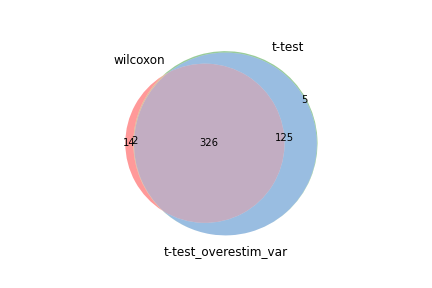

Data behind this chart, as committed beside it:
wilcoxon, t-test, t-test_overestim_var
Rpl37, Rpl37, Rpl37
Rps28, Rps28, Rps28
Rpl13, Rpl36, Tcf7
Rps18, Tcf7, Rpl36
Rpl36, Rpl27a, Rpl27a
Rps20, Rpl13, Rpl13
Rps7, Rps18, Rps18
Rpl27a, Rpl18, Rpl18
Rpl18, Rpl32, Rpl32
Rpl32, Rpl12, Rpl12
Rps27, Rpl9, Rpl9
Rpl35a, Rps20, Rpl35a
Rpl12, Rpl35a, Rps20
Rps14, Rps6, Rps6
Rps15a, Rps27, Rps27
Rpl10a, Rpl15, Rpl15
Rpl17, Rps27a, Rps27a
Rpl15, Rps15a, Rps15a
Rps16, Rps3, Rps3
Rps27a, Rps29, Rps16
Rps29, Rps16, Rps29
Rps6, Rpl37a, Emb
Rpl9, Rps14, Rpl37a
Rplp1, Emb, Rps14
Rps3, Rps23, Rps23
Eef1a1, Rpl10a, Rpl10a
Rpl37a, Rpl11, Rpl26
Rpl11, Rpl26, Rpl11
Rps12, Rps7, Rps7
Rplp0, Rpl17, Rpl17
Rps24, Rps15, Rps15
Tcf7, Rplp1, Rpl23a
Rpl22, Rpl23a, Rplp1
Rpl26, Eef1a1, Eef1a1
Rpl23a, Rpl18a, Rpl18a
Rpl18a, Rpl22, Rpl22
Rpl30, Limd2, Limd2
Rps23, Rpl30, Rpl30
Rpl4, Rplp0, Rplp0
Rps5, Rpl23, Rps13
Limd2, Rps13, Rpl23
Rps13, Rpl29, Rpl29
Rps15, Rpl4, Rpl4
Rpl29, Rps24, Rps24
Rpl19, Rps5, Rps5
Emb, Rpl19, Rpl19
Rpl23, Rpl6, Rpl6
Rps3a1, Rpl31, Rpl31
Rplp2, Rps10, Rps10
Rpl6, Rps21, Rps21
Rpl8, Ltb, Ltb
Rpl31, Rpl24, Rpl24
Rps10, Rplp2, Rplp2
Rpl14, Rpl3, Rpl3
Rpl34, Rps25, Rps25
Rpl3, Rpl7, Rpl7
Rpl24, Rpl36a, Rpl36a
Rpl10, Rpl14, Rpl14
Rps21, Rps19, Rps19
Rps25, Rpl10, Rpl10
... 398 more rows
